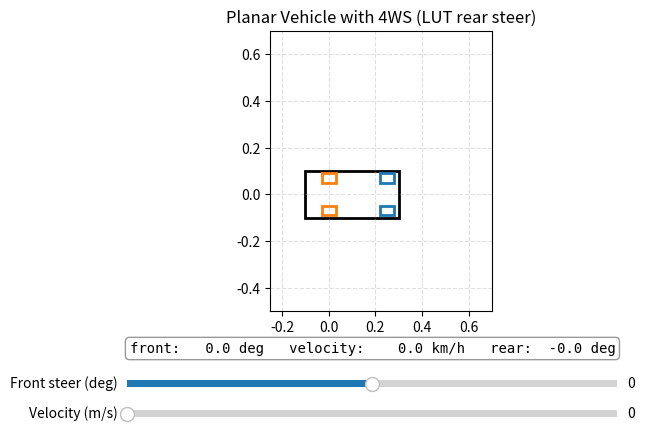

Recreate this plot in Python.
"""
Planar vehicle with 4WS (rear-axle steer via LUT) and UI.

Adds an on-figure info panel (read-only text field) showing:
- Front steer: degrees
- Velocity: km/h
- Rear steer: degrees

Sliders:
- Front steer (deg): [-30, +30]
- Velocity (m/s): [0, 30]
"""

from __future__ import annotations

import math
from dataclasses import dataclass
from typing import List, Tuple

import numpy as np


def _get_pyplot():
    import matplotlib.pyplot as plt
    return plt


# ----------------------------
# Parameters (original geometry)
# ----------------------------

@dataclass
class VehicleParams:
    length: float = 0.4
    width: float = 0.2
    rear_overhang: float = 0.1
    wheelbase: float = 0.25
    wheel_len: float = 0.03
    wheel_width: float = 0.02
    tread: float = 0.07  # half-track

    @property
    def front_overhang(self) -> float:
        return self.length - self.rear_overhang - self.wheelbase


def _validate_params(p: VehicleParams) -> None:
    if p.front_overhang < 0:
        p.length = p.rear_overhang + p.wheelbase


# ----------------------------
# Rear-axle steering LUT
# ----------------------------

_VEL_KNOTS = np.array([0.0, 2.0, 5.0, 10.0, 12.0, 18.0, 25.0, 30.0], dtype=float)
_GAIN_KNOTS = np.array([-0.35, -0.30, -0.20, -0.05, 0.0, 0.05, 0.10, 0.12], dtype=float)  # unitless
_REAR_DEG_LIMIT = 8.0  # [deg]


def rear_steer_from_table(vel_mps: float, front_steer_deg: float) -> float:
    g = float(np.interp(max(vel_mps, 0.0), _VEL_KNOTS, _GAIN_KNOTS))
    rear_deg = np.clip(g * front_steer_deg, -_REAR_DEG_LIMIT, _REAR_DEG_LIMIT)
    return math.radians(rear_deg)


# ----------------------------
# Geometry (keeps original rotation order)
# ----------------------------

def _vehicle_polys_original(p: VehicleParams, yaw: float, steer_front: float, steer_rear: float) -> List[np.ndarray]:
    _validate_params(p)

    x_front = p.length - p.rear_overhang
    x_rear = -p.rear_overhang
    outline = np.array(
        [
            [x_rear, x_front, x_front, x_rear, x_rear],
            [p.width / 2, p.width / 2, -p.width / 2, -p.width / 2, p.width / 2],
        ],
        dtype=float,
    )

    fr = np.array(
        [
            [ p.wheel_len, -p.wheel_len, -p.wheel_len,  p.wheel_len,  p.wheel_len],
            [-p.wheel_width - p.tread, -p.wheel_width - p.tread, p.wheel_width - p.tread,
              p.wheel_width - p.tread, -p.wheel_width - p.tread],
        ],
        dtype=float,
    )
    rr = fr.copy()
    fl = fr.copy(); fl[1, :] *= -1.0
    rl = rr.copy(); rl[1, :] *= -1.0

    Rot_yaw = np.array([[math.cos(yaw),  math.sin(yaw)],
                        [-math.sin(yaw), math.cos(yaw)]], dtype=float)
    Rot_front = np.array([[math.cos(steer_front),  math.sin(steer_front)],
                          [-math.sin(steer_front), math.cos(steer_front)]], dtype=float)
    Rot_rear = np.array([[math.cos(steer_rear),  math.sin(steer_rear)],
                         [-math.sin(steer_rear), math.cos(steer_rear)]], dtype=float)

    fr = (fr.T @ Rot_front).T
    fl = (fl.T @ Rot_front).T
    rr = (rr.T @ Rot_rear).T
    rl = (rl.T @ Rot_rear).T

    fr[0, :] += p.wheelbase
    fl[0, :] += p.wheelbase

    outline = (outline.T @ Rot_yaw).T
    fr = (fr.T @ Rot_yaw).T
    rr = (rr.T @ Rot_yaw).T
    fl = (fl.T @ Rot_yaw).T
    rl = (rl.T @ Rot_yaw).T

    return [outline, fr, rr, fl, rl]


def _translate_all(parts: List[np.ndarray], x: float, y: float) -> List[np.ndarray]:
    for poly in parts:
        poly[0, :] += x
        poly[1, :] += y
    return parts


# ----------------------------
# Public API
# ----------------------------

def draw_vehicle(x: float, y: float, yaw: float, steer_front: float, vel_mps: float, params: VehicleParams, *, color_front="tab:blue", color_rear="tab:orange") -> None:
    plt = _get_pyplot()
    rear = rear_steer_from_table(vel_mps, math.degrees(steer_front))
    outline, fr, rr, fl, rl = _translate_all(_vehicle_polys_original(params, yaw, steer_front, rear), x, y)

    plt.plot(outline[0, :], outline[1, :], "-k", linewidth=2)
    plt.plot(fr[0, :], fr[1, :], color_front, linewidth=2)
    plt.plot(fl[0, :], fl[1, :], color_front, linewidth=2)
    plt.plot(rr[0, :], rr[1, :], color_rear, linewidth=2)
    plt.plot(rl[0, :], rl[1, :], color_rear, linewidth=2)
    plt.plot([x, x + params.wheelbase * math.cos(yaw)], [y, y + params.wheelbase * math.sin(yaw)], "--", color="0.4", linewidth=1.2)
    plt.plot(x, y, "*k")


# ----------------------------
# Original-API facade
# ----------------------------

_DEFAULT = VehicleParams()


def plot_car(x, y, yaw, steer: float = 0.0, truck_color: str = "-k"):
    plt = _get_pyplot()
    polys = _translate_all(_vehicle_polys_original(_DEFAULT, yaw, steer, 0.0), x, y)
    outline, fr, rr, fl, rl = polys
    plt.plot(outline[0, :], outline[1, :], truck_color, linewidth=2)
    plt.plot(fr[0, :], fr[1, :], truck_color, linewidth=2)
    plt.plot(rr[0, :], rr[1, :], truck_color, linewidth=2)
    plt.plot(fl[0, :], fl[1, :], truck_color, linewidth=2)
    plt.plot(rl[0, :], rl[1, :], truck_color, linewidth=2)
    plt.plot(x, y, "*k")


# ----------------------------
# Slider UI with read-only info panel
# ----------------------------

def _to_xy(poly: np.ndarray) -> np.ndarray:
    return np.vstack([poly[0, :], poly[1, :]]).T


def _fixed_axes(ax, p: VehicleParams):
    ax.set_aspect("equal", adjustable="box")
    x_min = -p.rear_overhang - 0.15
    x_max = p.length - p.rear_overhang + p.wheelbase + 0.15
    half_w = p.width * 0.75
    ax.set_xlim(x_min, x_max)
    ax.set_ylim(-half_w - 0.35, half_w + 0.55)
    ax.grid(True, linestyle="--", alpha=0.4)
    ax.set_title("Planar Vehicle with 4WS (LUT rear steer)")


def demo_ui() -> None:
    import matplotlib.pyplot as plt
    from matplotlib.widgets import Slider
    from matplotlib.patches import Polygon

    p = _DEFAULT
    x0, y0, yaw0 = 0.0, 0.0, 0.0
    steer_deg0 = 0.0
    v0 = 0.0

    fig, ax = plt.subplots(figsize=(7, 5))
    plt.subplots_adjust(bottom=0.32)
    _fixed_axes(ax, p)

    # Initial geometry
    rear0 = rear_steer_from_table(v0, steer_deg0)
    parts = _translate_all(_vehicle_polys_original(p, yaw0, math.radians(steer_deg0), rear0), x0, y0)

    # Patches: body + 4 wheels
    colors = ["k", "tab:blue", "tab:orange", "tab:blue", "tab:orange"]
    patches: List[Polygon] = []
    for poly, col in zip(parts, colors):
        patch = Polygon(_to_xy(poly), closed=True, fill=False, lw=2, ec=col)
        ax.add_patch(patch)
        patches.append(patch)

    # Read-only info panel (text field)
    info_ax = fig.add_axes([0.15, 0.22, 0.70, 0.05])  # x, y, w, h in figure coords
    info_ax.axis("off")
    info_text = info_ax.text(
        0.5, 0.5,
        "",
        ha="center", va="center",
        fontfamily="monospace", fontsize=10,
        bbox=dict(boxstyle="round,pad=0.3", facecolor="white", edgecolor="0.6")
    )

    def update_info(front_deg: float, vel_mps: float, rear_rad: float) -> None:
        vel_kmh = vel_mps * 3.6
        rear_deg = math.degrees(rear_rad)
        info_text.set_text(
            f"front: {front_deg:5.1f} deg   velocity: {vel_kmh:6.1f} km/h   rear: {rear_deg:5.1f} deg"
        )

    update_info(steer_deg0, v0, rear0)

    # Sliders
    ax_front = plt.axes([0.15, 0.16, 0.70, 0.03])
    ax_vel = plt.axes([0.15, 0.10, 0.70, 0.03])

    s_front = Slider(ax=ax_front, label="Front steer (deg)", valmin=-30.0, valmax=30.0, valinit=steer_deg0, valstep=0.1)
    s_vel = Slider(ax=ax_vel, label="Velocity (m/s)", valmin=0.0, valmax=30.0, valinit=v0, valstep=0.1)

    def on_change(_):
        front_deg = s_front.val
        vel_mps = s_vel.val
        rear = rear_steer_from_table(vel_mps, front_deg)
        new_parts = _translate_all(_vehicle_polys_original(p, yaw0, math.radians(front_deg), rear), x0, y0)
        for patch, poly in zip(patches, new_parts):
            patch.set_xy(_to_xy(poly))
        update_info(front_deg, vel_mps, rear)
        fig.canvas.draw_idle()

    s_front.on_changed(on_change)
    s_vel.on_changed(on_change)

    plt.show()


__all__: Tuple[str, ...] = ("VehicleParams", "draw_vehicle", "plot_car", "rear_steer_from_table", "demo_ui")

if __name__ == "__main__":
    demo_ui()
